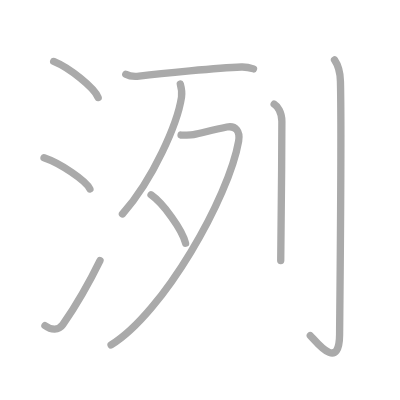
t = 0.00 s
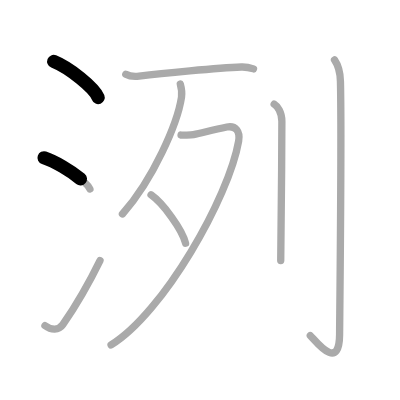
t = 1.75 s
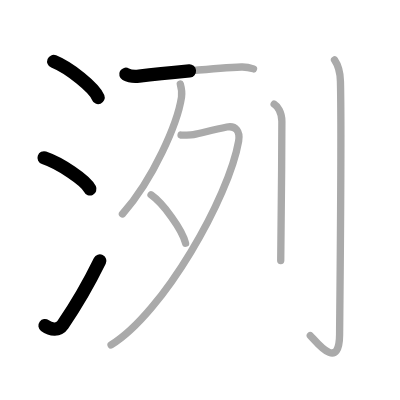
t = 3.50 s
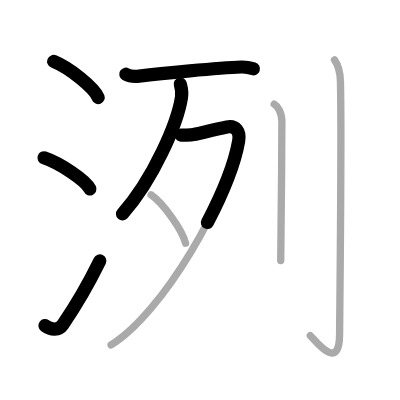
t = 5.50 s
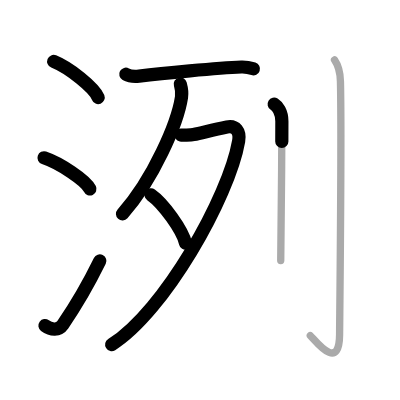
t = 7.25 s
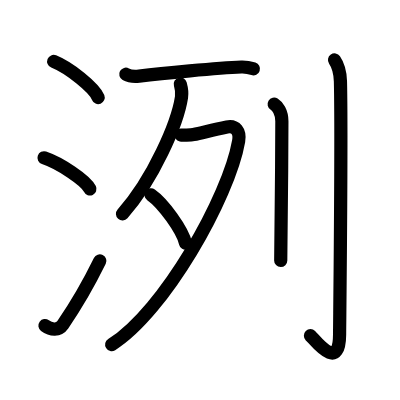
t = 9.00 s

The animated SVG that drew these frames (rendered in a browser with its animation timeline set to each time). Animation: 9 SMIL elements (animate=9); one cycle of 9.00 s.

<?xml version="1.0" standalone="no"?>
<!DOCTYPE svg PUBLIC "-//W3C//DTD SVG 1.1//EN"   "http://www.w3.org/Graphics/SVG/1.1/DTD/svg11.dtd">
<svg width="400px" height="400px"  version="1.1" xmlns="http://www.w3.org/2000/svg">
  <defs>
    <marker id="Triangle" viewBox="0 0 10 10" refX="0" refY="5" markerUnits="strokeWidth" markerWidth="3" style="stroke-opacity:0%;fill:#aaaaaa;" markerHeight="2" orient="auto">
      <path d="M 0 0 L 10 5 L 0 10 z" />
    </marker>
    
    <marker id="Arrow" viewBox="0 0 10 10" refX="5" refY="5" markerUnits="strokeWidth" markerWidth="1.8" style="stroke-opacity:0%;fill:#770000;" markerHeight="2" orient="auto">
      <path d="M 0 4 L 6 4 L 4 1 L 10 5 L 4 9 L 6 6 L 0 6 z" />
        <circle cx="5" cy="5" r="5" />
      </marker>
    
    <marker id="TriangleRed" viewBox="0 0 10 10" refX="0" refY="5" markerUnits="strokeWidth" markerWidth="3" style="stroke-opacity:0%;fill:#CC0000;" markerHeight="2" orient="auto">
      <path d="M 0 0 L 10 5 L 0 10 z" />
    </marker>
    
    <marker id="ArrowRed" viewBox="0 0 10 10" refX="5" refY="5" markerUnits="strokeWidth" markerWidth="1.8" style="stroke-opacity:0%;fill:#CC0000;" markerHeight="2" orient="auto">
      <path d="M 0 4 L 6 4 L 4 1 L 10 5 L 4 9 L 6 6 L 0 6 z" />
        <circle cx="5" cy="5" r="5" />
      </marker>
    
  </defs>
  
  <path style="fill:#ffffff; fill-opacity:100%; fill-rule:evenodd; stroke-width:0;" d="M 0 0 L 400px 0 L 400px 400px L 0 400px L 0 0" />

  <g transform="scale(3.6697247706422 3.6697247706422)">
<path style="fill:none; fill-opacity:0%; fill-rule:evenodd; stroke:#aaaaaa; stroke-opacity:100%; stroke-width: 1.5pt; stroke-linejoin:round; stroke-linecap:round;" d="M14.63 16.75c4.28 1.74 11.05 7.14 12.12 9.84"></path>
<path style="fill:none; fill-opacity:0%; fill-rule:evenodd; stroke:#aaaaaa; stroke-opacity:100%; stroke-width: 1.5pt; stroke-linejoin:round; stroke-linecap:round;" d="M12 43c4.41 1.5 11.4 6.17 12.5 8.5"></path>
<path style="fill:none; fill-opacity:0%; fill-rule:evenodd; stroke:#aaaaaa; stroke-opacity:100%; stroke-width: 1.5pt; stroke-linejoin:round; stroke-linecap:round;" d="M12.25 88.73c1.71 1.27 3.78 1.32 4.86-0.25c3.14-4.57 7.29-11.66 10.14-17.49"></path>
<path style="fill:none; fill-opacity:0%; fill-rule:evenodd; stroke:#aaaaaa; stroke-opacity:100%; stroke-width: 1.5pt; stroke-linejoin:round; stroke-linecap:round;" d="M34.28 20.23c0.94 0.52 2.67 0.63 3.62 0.52C44 20 59.36 18.5 65.77 18.26c1.57-0.06 2.52 0.25 3.31 0.51"></path>
<path style="fill:none; fill-opacity:0%; fill-rule:evenodd; stroke:#aaaaaa; stroke-opacity:100%; stroke-width: 1.5pt; stroke-linejoin:round; stroke-linecap:round;" d="M49.13 22.9c0.17 0.6 0.51 2.39 0.33 3.59c-1.08 7.06-7.65 22.32-16.09 31.81"></path>
<path style="fill:none; fill-opacity:0%; fill-rule:evenodd; stroke:#aaaaaa; stroke-opacity:100%; stroke-width: 1.5pt; stroke-linejoin:round; stroke-linecap:round;" d="M49.34 36.81c0.25 0.05 2.69 0 3.4-0.14c2.36-0.45 5.07-1.28 9.1-2.06c2.38-0.46 3.65 1.2 3.19 3.83C62.37 53.75 44.51 85.25 30.27 94"></path>
<path style="fill:none; fill-opacity:0%; fill-rule:evenodd; stroke:#aaaaaa; stroke-opacity:100%; stroke-width: 1.5pt; stroke-linejoin:round; stroke-linecap:round;" d="M41.16 53.09c3.32 2.33 8.58 9.58 9.41 13.2"></path>
<path style="fill:none; fill-opacity:0%; fill-rule:evenodd; stroke:#aaaaaa; stroke-opacity:100%; stroke-width: 1.5pt; stroke-linejoin:round; stroke-linecap:round;" d="M74.71 28.37c0.88 0.54 2.1 2.11 2.1 4.69c0 13.47-0.31 33.74-0.31 37.95"></path>
<path style="fill:none; fill-opacity:0%; fill-rule:evenodd; stroke:#aaaaaa; stroke-opacity:100%; stroke-width: 1.5pt; stroke-linejoin:round; stroke-linecap:round;" d="M91.16 16.33c0.67 0.97 1.53 2.64 1.61 5.85c0.37 15.42-0.2 63.75-0.23 69c-0.07 10.37-6.6 1.59-7.98 0.26"></path>

<path style="fill:none; fill-opacity:0%; fill-rule:evenodd; stroke:#000000; stroke-opacity:100%; stroke-width: 2.7pt; stroke-linejoin:round; stroke-linecap:round;" d="M14.63 16.75c4.28 1.74 11.05 7.14 12.12 9.84" pathLength="100" stroke-dashoffset="100" stroke-dasharray="100 105"><animate id="dashAnim1" attributeName="stroke-dashoffset" from="100" to="0" dur="1s" calcMode="linear" fill="freeze"/></path>
<path style="fill:none; fill-opacity:0%; fill-rule:evenodd; stroke:#000000; stroke-opacity:100%; stroke-width: 2.7pt; stroke-linejoin:round; stroke-linecap:round;" d="M12 43c4.41 1.5 11.4 6.17 12.5 8.5" pathLength="100" stroke-dashoffset="100" stroke-dasharray="100 105"><animate id="dashAnim2" attributeName="stroke-dashoffset" from="100" to="0" dur="1s" calcMode="linear" begin="dashAnim1.end" fill="freeze"/></path>
<path style="fill:none; fill-opacity:0%; fill-rule:evenodd; stroke:#000000; stroke-opacity:100%; stroke-width: 2.7pt; stroke-linejoin:round; stroke-linecap:round;" d="M12.25 88.73c1.71 1.27 3.78 1.32 4.86-0.25c3.14-4.57 7.29-11.66 10.14-17.49" pathLength="100" stroke-dashoffset="100" stroke-dasharray="100 105"><animate id="dashAnim3" attributeName="stroke-dashoffset" from="100" to="0" dur="1s" calcMode="linear" begin="dashAnim2.end" fill="freeze"/></path>
<path style="fill:none; fill-opacity:0%; fill-rule:evenodd; stroke:#000000; stroke-opacity:100%; stroke-width: 2.7pt; stroke-linejoin:round; stroke-linecap:round;" d="M34.28 20.23c0.94 0.52 2.67 0.63 3.62 0.52C44 20 59.36 18.5 65.77 18.26c1.57-0.06 2.52 0.25 3.31 0.51" pathLength="100" stroke-dashoffset="100" stroke-dasharray="100 105"><animate id="dashAnim4" attributeName="stroke-dashoffset" from="100" to="0" dur="1s" calcMode="linear" begin="dashAnim3.end" fill="freeze"/></path>
<path style="fill:none; fill-opacity:0%; fill-rule:evenodd; stroke:#000000; stroke-opacity:100%; stroke-width: 2.7pt; stroke-linejoin:round; stroke-linecap:round;" d="M49.13 22.9c0.17 0.6 0.51 2.39 0.33 3.59c-1.08 7.06-7.65 22.32-16.09 31.81" pathLength="100" stroke-dashoffset="100" stroke-dasharray="100 105"><animate id="dashAnim5" attributeName="stroke-dashoffset" from="100" to="0" dur="1s" calcMode="linear" begin="dashAnim4.end" fill="freeze"/></path>
<path style="fill:none; fill-opacity:0%; fill-rule:evenodd; stroke:#000000; stroke-opacity:100%; stroke-width: 2.7pt; stroke-linejoin:round; stroke-linecap:round;" d="M49.34 36.81c0.25 0.05 2.69 0 3.4-0.14c2.36-0.45 5.07-1.28 9.1-2.06c2.38-0.46 3.65 1.2 3.19 3.83C62.37 53.75 44.51 85.25 30.27 94" pathLength="100" stroke-dashoffset="100" stroke-dasharray="100 105"><animate id="dashAnim6" attributeName="stroke-dashoffset" from="100" to="0" dur="1s" calcMode="linear" begin="dashAnim5.end" fill="freeze"/></path>
<path style="fill:none; fill-opacity:0%; fill-rule:evenodd; stroke:#000000; stroke-opacity:100%; stroke-width: 2.7pt; stroke-linejoin:round; stroke-linecap:round;" d="M41.16 53.09c3.32 2.33 8.58 9.58 9.41 13.2" pathLength="100" stroke-dashoffset="100" stroke-dasharray="100 105"><animate id="dashAnim7" attributeName="stroke-dashoffset" from="100" to="0" dur="1s" calcMode="linear" begin="dashAnim6.end" fill="freeze"/></path>
<path style="fill:none; fill-opacity:0%; fill-rule:evenodd; stroke:#000000; stroke-opacity:100%; stroke-width: 2.7pt; stroke-linejoin:round; stroke-linecap:round;" d="M74.71 28.37c0.88 0.54 2.1 2.11 2.1 4.69c0 13.47-0.31 33.74-0.31 37.95" pathLength="100" stroke-dashoffset="100" stroke-dasharray="100 105"><animate id="dashAnim8" attributeName="stroke-dashoffset" from="100" to="0" dur="1s" calcMode="linear" begin="dashAnim7.end" fill="freeze"/></path>
<path style="fill:none; fill-opacity:0%; fill-rule:evenodd; stroke:#000000; stroke-opacity:100%; stroke-width: 2.7pt; stroke-linejoin:round; stroke-linecap:round;" d="M91.16 16.33c0.67 0.97 1.53 2.64 1.61 5.85c0.37 15.42-0.2 63.75-0.23 69c-0.07 10.37-6.6 1.59-7.98 0.26" pathLength="100" stroke-dashoffset="100" stroke-dasharray="100 105"><animate id="dashAnim9" attributeName="stroke-dashoffset" from="100" to="0" dur="1s" calcMode="linear" begin="dashAnim8.end" fill="freeze"/></path>

</g>

</svg>  
          
